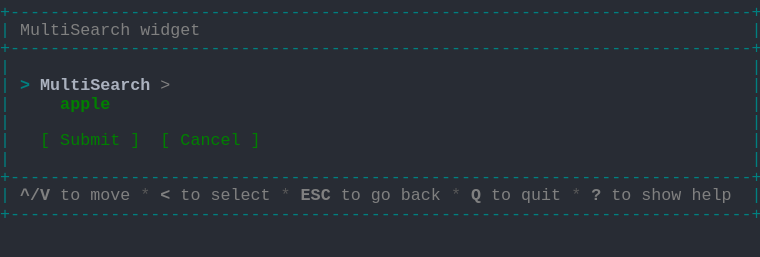
t = 0.00 s
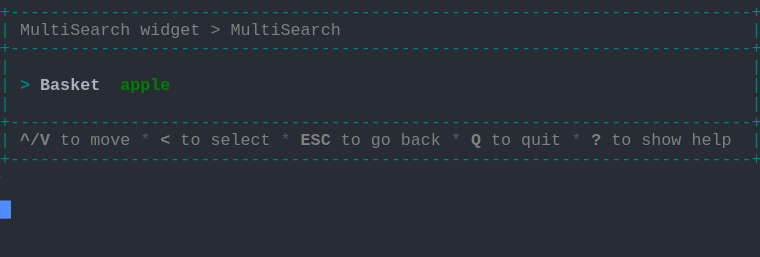
t = 1.37 s
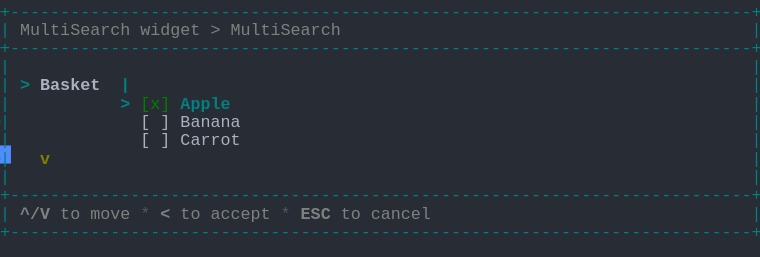
t = 2.39 s
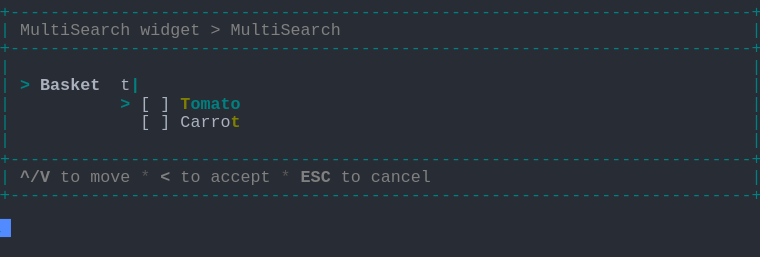
t = 3.61 s
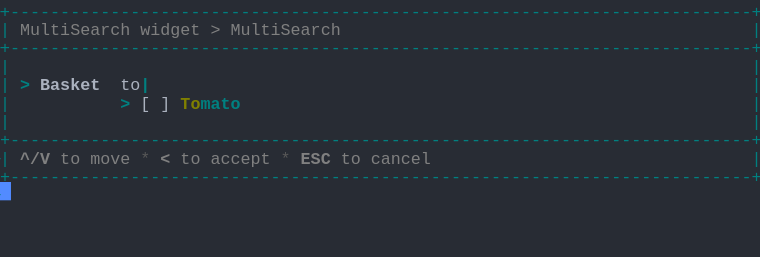
t = 4.62 s
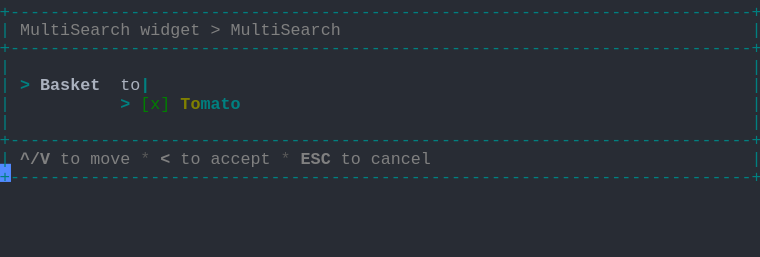
t = 6.00 s

The animated SVG that drew these frames (rendered in a browser with its animation timeline set to each time). Animation: 1 CSS @keyframes rule; one cycle of 7.38 s, repeats indefinitely.

<svg xmlns="http://www.w3.org/2000/svg" xmlns:xlink="http://www.w3.org/1999/xlink" width="760" height="257.18"><rect width="760" height="257.18" rx="0" ry="0" class="a"></rect><svg height="257.18" viewBox="0 0 76 25.718" width="760" xmlns="http://www.w3.org/2000/svg" xmlns:xlink="http://www.w3.org/1999/xlink"><style>.a{fill:rgb(40,44,52)}.b{font-family:Consolas,"Courier New",Courier,"Liberation Mono",monospace}.c{fill:rgb(0,128,128);white-space:pre}.d{fill:rgb(128,128,128);font-weight:bold;white-space:pre}.e{fill:rgb(128,128,128);white-space:pre}.f{fill:rgb(88,88,88);white-space:pre}.g{fill:rgb(0,128,128);font-weight:bold;white-space:pre}.h{fill:rgb(171,178,191);font-weight:bold;white-space:pre}.i{fill:rgb(171,178,191);white-space:pre}.j{fill:rgb(0,128,0);white-space:pre}.k{fill:rgb(128,128,0);font-weight:bold;white-space:pre}.l{fill:transparent}.m{fill:rgb(82,139,255)}.o{animation-duration:7.375s;animation-iteration-count:infinite;animation-name:n;animation-timing-function:steps(1,end)}.p{fill:rgb(0,128,0);font-weight:bold;white-space:pre}@keyframes n{0%{transform:translateX(-0px)}0%{transform:translateX(-76px)}18.6%{transform:translateX(-152px)}29.7%{transform:translateX(-228px)}40.7%{transform:translateX(-304px)}51.7%{transform:translateX(-380px)}62.7%{transform:translateX(-456px)}100%{transform:translateX(-532px)}}</style><g font-family="Consolas, &quot;Courier New&quot;, Courier, &quot;Liberation Mono&quot;, monospace" font-size="1.67" class="b"><defs><symbol id="1"><text x="0" y="1.67" class="c" textLength="76.152" lengthAdjust="spacingAndGlyphs">+--------------------------------------------------------------------------+</text></symbol><symbol id="2"><text x="0" y="1.67" class="c" textLength="1.002" lengthAdjust="spacingAndGlyphs">|</text><text x="75.14999999999999" y="1.67" class="c" textLength="1.002" lengthAdjust="spacingAndGlyphs">|</text></symbol><symbol id="3"><text x="0" y="1.67" class="c" textLength="1.002" lengthAdjust="spacingAndGlyphs">|</text><text x="2.004" y="1.67" class="d" textLength="3.006" lengthAdjust="spacingAndGlyphs">^/V</text><text x="6.012" y="1.67" class="e" textLength="2.004" lengthAdjust="spacingAndGlyphs">to</text><text x="9.017999999999999" y="1.67" class="e" textLength="4.008" lengthAdjust="spacingAndGlyphs">move</text><text x="14.027999999999999" y="1.67" class="f" textLength="1.002" lengthAdjust="spacingAndGlyphs">*</text><text x="16.032" y="1.67" class="d" textLength="1.002" lengthAdjust="spacingAndGlyphs">&lt;</text><text x="18.035999999999998" y="1.67" class="e" textLength="2.004" lengthAdjust="spacingAndGlyphs">to</text><text x="21.041999999999998" y="1.67" class="e" textLength="6.012" lengthAdjust="spacingAndGlyphs">select</text><text x="28.055999999999997" y="1.67" class="f" textLength="1.002" lengthAdjust="spacingAndGlyphs">*</text><text x="30.059999999999995" y="1.67" class="d" textLength="3.006" lengthAdjust="spacingAndGlyphs">ESC</text><text x="34.068" y="1.67" class="e" textLength="2.004" lengthAdjust="spacingAndGlyphs">to</text><text x="37.074" y="1.67" class="e" textLength="2.004" lengthAdjust="spacingAndGlyphs">go</text><text x="40.08" y="1.67" class="e" textLength="4.008" lengthAdjust="spacingAndGlyphs">back</text><text x="45.089999999999996" y="1.67" class="f" textLength="1.002" lengthAdjust="spacingAndGlyphs">*</text><text x="47.093999999999994" y="1.67" class="d" textLength="1.002" lengthAdjust="spacingAndGlyphs">Q</text><text x="49.098" y="1.67" class="e" textLength="2.004" lengthAdjust="spacingAndGlyphs">to</text><text x="52.104" y="1.67" class="e" textLength="4.008" lengthAdjust="spacingAndGlyphs">quit</text><text x="57.114" y="1.67" class="f" textLength="1.002" lengthAdjust="spacingAndGlyphs">*</text><text x="59.117999999999995" y="1.67" class="d" textLength="1.002" lengthAdjust="spacingAndGlyphs">?</text><text x="61.12199999999999" y="1.67" class="e" textLength="2.004" lengthAdjust="spacingAndGlyphs">to</text><text x="64.128" y="1.67" class="e" textLength="4.008" lengthAdjust="spacingAndGlyphs">show</text><text x="69.13799999999999" y="1.67" class="e" textLength="4.008" lengthAdjust="spacingAndGlyphs">help</text><text x="75.14999999999999" y="1.67" class="c" textLength="1.002" lengthAdjust="spacingAndGlyphs">|</text></symbol><symbol id="4"><text x="0" y="1.67" class="c" textLength="1.002" lengthAdjust="spacingAndGlyphs">|</text><text x="2.004" y="1.67" class="e" textLength="11.022" lengthAdjust="spacingAndGlyphs">MultiSearch</text><text x="14.027999999999999" y="1.67" class="e" textLength="6.012" lengthAdjust="spacingAndGlyphs">widget</text><text x="21.041999999999998" y="1.67" class="e" textLength="1.002" lengthAdjust="spacingAndGlyphs">&gt;</text><text x="23.045999999999996" y="1.67" class="e" textLength="11.022" lengthAdjust="spacingAndGlyphs">MultiSearch</text><text x="75.14999999999999" y="1.67" class="c" textLength="1.002" lengthAdjust="spacingAndGlyphs">|</text></symbol><symbol id="5"><text x="0" y="1.67" class="c" textLength="1.002" lengthAdjust="spacingAndGlyphs">|</text><text x="2.004" y="1.67" class="d" textLength="3.006" lengthAdjust="spacingAndGlyphs">^/V</text><text x="6.012" y="1.67" class="e" textLength="2.004" lengthAdjust="spacingAndGlyphs">to</text><text x="9.017999999999999" y="1.67" class="e" textLength="4.008" lengthAdjust="spacingAndGlyphs">move</text><text x="14.027999999999999" y="1.67" class="f" textLength="1.002" lengthAdjust="spacingAndGlyphs">*</text><text x="16.032" y="1.67" class="d" textLength="1.002" lengthAdjust="spacingAndGlyphs">&lt;</text><text x="18.035999999999998" y="1.67" class="e" textLength="2.004" lengthAdjust="spacingAndGlyphs">to</text><text x="21.041999999999998" y="1.67" class="e" textLength="6.012" lengthAdjust="spacingAndGlyphs">accept</text><text x="28.055999999999997" y="1.67" class="f" textLength="1.002" lengthAdjust="spacingAndGlyphs">*</text><text x="30.059999999999995" y="1.67" class="d" textLength="3.006" lengthAdjust="spacingAndGlyphs">ESC</text><text x="34.068" y="1.67" class="e" textLength="2.004" lengthAdjust="spacingAndGlyphs">to</text><text x="37.074" y="1.67" class="e" textLength="6.012" lengthAdjust="spacingAndGlyphs">cancel</text><text x="75.14999999999999" y="1.67" class="c" textLength="1.002" lengthAdjust="spacingAndGlyphs">|</text></symbol><symbol id="6"><text x="0" y="1.67" class="c" textLength="1.002" lengthAdjust="spacingAndGlyphs">|</text><text x="2.004" y="1.67" class="g" textLength="1.002" lengthAdjust="spacingAndGlyphs">&gt;</text><text x="4.008" y="1.67" class="h" textLength="6.012" lengthAdjust="spacingAndGlyphs">Basket</text><text x="12.024" y="1.67" class="i" textLength="2.004" lengthAdjust="spacingAndGlyphs">to</text><text x="14.027999999999999" y="1.67" class="g" textLength="1.002" lengthAdjust="spacingAndGlyphs">|</text><text x="75.14999999999999" y="1.67" class="c" textLength="1.002" lengthAdjust="spacingAndGlyphs">|</text></symbol><symbol id="7"><text x="0" y="1.67" class="c" textLength="1.002" lengthAdjust="spacingAndGlyphs">|</text><text x="12.024" y="1.67" class="g" textLength="1.002" lengthAdjust="spacingAndGlyphs">&gt;</text><text x="14.027999999999999" y="1.67" class="j" textLength="3.006" lengthAdjust="spacingAndGlyphs">[x]</text><text x="18.035999999999998" y="1.67" class="k" textLength="2.004" lengthAdjust="spacingAndGlyphs">To</text><text x="20.04" y="1.67" class="g" textLength="4.008" lengthAdjust="spacingAndGlyphs">mato</text><text x="75.14999999999999" y="1.67" class="c" textLength="1.002" lengthAdjust="spacingAndGlyphs">|</text></symbol><symbol id="a"><rect height="14" width="76" x="0" y="0" class="l"></rect></symbol><symbol id="b"><rect height="1.837" width="1.1022" class="m"></rect></symbol></defs><rect height="25.718" width="76" class="a"></rect><g class="o"><svg x="0" y="0" width="608"><svg x="0"><use xlink:href="#a"></use><use xlink:href="#b" x="-0.0040000000000000036" y="0"></use></svg><svg x="76"><use xlink:href="#a"></use><use xlink:href="#b" x="75.996" y="20.031999999999996"></use><use xlink:href="#1" y="0"></use><text x="0" y="3.5069999999999997" class="c" textLength="1.002" lengthAdjust="spacingAndGlyphs">|</text><text x="2.004" y="3.5069999999999997" class="e" textLength="11.022" lengthAdjust="spacingAndGlyphs">MultiSearch</text><text x="14.027999999999999" y="3.5069999999999997" class="e" textLength="6.012" lengthAdjust="spacingAndGlyphs">widget</text><text x="75.14999999999999" y="3.5069999999999997" class="c" textLength="1.002" lengthAdjust="spacingAndGlyphs">|</text><use xlink:href="#1" y="3.674"></use><use xlink:href="#2" y="5.511"></use><text x="0" y="9.018" class="c" textLength="1.002" lengthAdjust="spacingAndGlyphs">|</text><text x="2.004" y="9.018" class="g" textLength="1.002" lengthAdjust="spacingAndGlyphs">&gt;</text><text x="4.008" y="9.018" class="h" textLength="11.022" lengthAdjust="spacingAndGlyphs">MultiSearch</text><text x="16.032" y="9.018" class="e" textLength="1.002" lengthAdjust="spacingAndGlyphs">&gt;</text><text x="75.14999999999999" y="9.018" class="c" textLength="1.002" lengthAdjust="spacingAndGlyphs">|</text><text x="0" y="10.855" class="c" textLength="1.002" lengthAdjust="spacingAndGlyphs">|</text><text x="6.012" y="10.855" class="p" textLength="5.01" lengthAdjust="spacingAndGlyphs">apple</text><text x="75.14999999999999" y="10.855" class="c" textLength="1.002" lengthAdjust="spacingAndGlyphs">|</text><use xlink:href="#2" y="11.022"></use><text x="0" y="14.529" class="c" textLength="1.002" lengthAdjust="spacingAndGlyphs">|</text><text x="4.008" y="14.529" class="j" textLength="1.002" lengthAdjust="spacingAndGlyphs">[</text><text x="6.012" y="14.529" class="j" textLength="6.012" lengthAdjust="spacingAndGlyphs">Submit</text><text x="13.026" y="14.529" class="j" textLength="1.002" lengthAdjust="spacingAndGlyphs">]</text><text x="16.032" y="14.529" class="j" textLength="1.002" lengthAdjust="spacingAndGlyphs">[</text><text x="18.035999999999998" y="14.529" class="j" textLength="6.012" lengthAdjust="spacingAndGlyphs">Cancel</text><text x="25.05" y="14.529" class="j" textLength="1.002" lengthAdjust="spacingAndGlyphs">]</text><text x="75.14999999999999" y="14.529" class="c" textLength="1.002" lengthAdjust="spacingAndGlyphs">|</text><use xlink:href="#2" y="14.696"></use><use xlink:href="#1" y="16.533"></use><use xlink:href="#3" y="18.37"></use><use xlink:href="#1" y="20.206999999999997"></use></svg><svg x="152"><use xlink:href="#a"></use><use xlink:href="#b" x="75.996" y="14.520999999999999"></use><use xlink:href="#1" y="0"></use><use xlink:href="#4" y="1.837"></use><use xlink:href="#1" y="3.674"></use><use xlink:href="#2" y="5.511"></use><text x="0" y="9.018" class="c" textLength="1.002" lengthAdjust="spacingAndGlyphs">|</text><text x="2.004" y="9.018" class="g" textLength="1.002" lengthAdjust="spacingAndGlyphs">&gt;</text><text x="4.008" y="9.018" class="h" textLength="6.012" lengthAdjust="spacingAndGlyphs">Basket</text><text x="12.024" y="9.018" class="p" textLength="5.01" lengthAdjust="spacingAndGlyphs">apple</text><text x="75.14999999999999" y="9.018" class="c" textLength="1.002" lengthAdjust="spacingAndGlyphs">|</text><use xlink:href="#2" y="9.185"></use><use xlink:href="#1" y="11.022"></use><use xlink:href="#3" y="12.859"></use><use xlink:href="#1" y="14.696"></use></svg><svg x="228"><use xlink:href="#a"></use><use xlink:href="#b" x="75.996" y="21.869"></use><use xlink:href="#1" y="0"></use><use xlink:href="#4" y="1.837"></use><use xlink:href="#1" y="3.674"></use><use xlink:href="#2" y="5.511"></use><text x="0" y="9.018" class="c" textLength="1.002" lengthAdjust="spacingAndGlyphs">|</text><text x="2.004" y="9.018" class="g" textLength="1.002" lengthAdjust="spacingAndGlyphs">&gt;</text><text x="4.008" y="9.018" class="h" textLength="6.012" lengthAdjust="spacingAndGlyphs">Basket</text><text x="12.024" y="9.018" class="g" textLength="1.002" lengthAdjust="spacingAndGlyphs">|</text><text x="75.14999999999999" y="9.018" class="c" textLength="1.002" lengthAdjust="spacingAndGlyphs">|</text><text x="0" y="10.855" class="c" textLength="1.002" lengthAdjust="spacingAndGlyphs">|</text><text x="12.024" y="10.855" class="g" textLength="1.002" lengthAdjust="spacingAndGlyphs">&gt;</text><text x="14.027999999999999" y="10.855" class="j" textLength="3.006" lengthAdjust="spacingAndGlyphs">[x]</text><text x="18.035999999999998" y="10.855" class="g" textLength="5.01" lengthAdjust="spacingAndGlyphs">Apple</text><text x="75.14999999999999" y="10.855" class="c" textLength="1.002" lengthAdjust="spacingAndGlyphs">|</text><text x="0" y="12.692" class="c" textLength="1.002" lengthAdjust="spacingAndGlyphs">|</text><text x="14.027999999999999" y="12.692" class="i" textLength="1.002" lengthAdjust="spacingAndGlyphs">[</text><text x="16.032" y="12.692" class="i" textLength="1.002" lengthAdjust="spacingAndGlyphs">]</text><text x="18.035999999999998" y="12.692" class="i" textLength="6.012" lengthAdjust="spacingAndGlyphs">Banana</text><text x="75.14999999999999" y="12.692" class="c" textLength="1.002" lengthAdjust="spacingAndGlyphs">|</text><text x="0" y="14.529" class="c" textLength="1.002" lengthAdjust="spacingAndGlyphs">|</text><text x="14.027999999999999" y="14.529" class="i" textLength="1.002" lengthAdjust="spacingAndGlyphs">[</text><text x="16.032" y="14.529" class="i" textLength="1.002" lengthAdjust="spacingAndGlyphs">]</text><text x="18.035999999999998" y="14.529" class="i" textLength="6.012" lengthAdjust="spacingAndGlyphs">Carrot</text><text x="75.14999999999999" y="14.529" class="c" textLength="1.002" lengthAdjust="spacingAndGlyphs">|</text><text x="0" y="16.366" class="c" textLength="1.002" lengthAdjust="spacingAndGlyphs">|</text><text x="4.008" y="16.366" class="k" textLength="1.002" lengthAdjust="spacingAndGlyphs">v</text><text x="75.14999999999999" y="16.366" class="c" textLength="1.002" lengthAdjust="spacingAndGlyphs">|</text><use xlink:href="#2" y="16.533"></use><use xlink:href="#1" y="18.37"></use><use xlink:href="#5" y="20.206999999999997"></use><use xlink:href="#1" y="22.044"></use></svg><svg x="304"><use xlink:href="#a"></use><use xlink:href="#b" x="75.996" y="18.195"></use><use xlink:href="#1" y="0"></use><use xlink:href="#4" y="1.837"></use><use xlink:href="#1" y="3.674"></use><use xlink:href="#2" y="5.511"></use><text x="0" y="9.018" class="c" textLength="1.002" lengthAdjust="spacingAndGlyphs">|</text><text x="2.004" y="9.018" class="g" textLength="1.002" lengthAdjust="spacingAndGlyphs">&gt;</text><text x="4.008" y="9.018" class="h" textLength="6.012" lengthAdjust="spacingAndGlyphs">Basket</text><text x="12.024" y="9.018" class="i" textLength="1.002" lengthAdjust="spacingAndGlyphs">t</text><text x="13.026" y="9.018" class="g" textLength="1.002" lengthAdjust="spacingAndGlyphs">|</text><text x="75.14999999999999" y="9.018" class="c" textLength="1.002" lengthAdjust="spacingAndGlyphs">|</text><text x="0" y="10.855" class="c" textLength="1.002" lengthAdjust="spacingAndGlyphs">|</text><text x="12.024" y="10.855" class="g" textLength="1.002" lengthAdjust="spacingAndGlyphs">&gt;</text><text x="14.027999999999999" y="10.855" class="i" textLength="1.002" lengthAdjust="spacingAndGlyphs">[</text><text x="16.032" y="10.855" class="i" textLength="1.002" lengthAdjust="spacingAndGlyphs">]</text><text x="18.035999999999998" y="10.855" class="k" textLength="1.002" lengthAdjust="spacingAndGlyphs">T</text><text x="19.037999999999997" y="10.855" class="g" textLength="5.01" lengthAdjust="spacingAndGlyphs">omato</text><text x="75.14999999999999" y="10.855" class="c" textLength="1.002" lengthAdjust="spacingAndGlyphs">|</text><text x="0" y="12.692" class="c" textLength="1.002" lengthAdjust="spacingAndGlyphs">|</text><text x="14.027999999999999" y="12.692" class="i" textLength="1.002" lengthAdjust="spacingAndGlyphs">[</text><text x="16.032" y="12.692" class="i" textLength="1.002" lengthAdjust="spacingAndGlyphs">]</text><text x="18.035999999999998" y="12.692" class="i" textLength="5.01" lengthAdjust="spacingAndGlyphs">Carro</text><text x="23.045999999999996" y="12.692" class="k" textLength="1.002" lengthAdjust="spacingAndGlyphs">t</text><text x="75.14999999999999" y="12.692" class="c" textLength="1.002" lengthAdjust="spacingAndGlyphs">|</text><use xlink:href="#2" y="12.859"></use><use xlink:href="#1" y="14.696"></use><use xlink:href="#5" y="16.533"></use><use xlink:href="#1" y="18.37"></use></svg><svg x="380"><use xlink:href="#a"></use><use xlink:href="#b" x="75.996" y="16.358"></use><use xlink:href="#1" y="0"></use><use xlink:href="#4" y="1.837"></use><use xlink:href="#1" y="3.674"></use><use xlink:href="#2" y="5.511"></use><use xlink:href="#6" y="7.348"></use><text x="0" y="10.855" class="c" textLength="1.002" lengthAdjust="spacingAndGlyphs">|</text><text x="12.024" y="10.855" class="g" textLength="1.002" lengthAdjust="spacingAndGlyphs">&gt;</text><text x="14.027999999999999" y="10.855" class="i" textLength="1.002" lengthAdjust="spacingAndGlyphs">[</text><text x="16.032" y="10.855" class="i" textLength="1.002" lengthAdjust="spacingAndGlyphs">]</text><text x="18.035999999999998" y="10.855" class="k" textLength="2.004" lengthAdjust="spacingAndGlyphs">To</text><text x="20.04" y="10.855" class="g" textLength="4.008" lengthAdjust="spacingAndGlyphs">mato</text><text x="75.14999999999999" y="10.855" class="c" textLength="1.002" lengthAdjust="spacingAndGlyphs">|</text><use xlink:href="#2" y="11.022"></use><use xlink:href="#1" y="12.859"></use><use xlink:href="#5" y="14.696"></use><use xlink:href="#1" y="16.533"></use></svg><svg x="456"><use xlink:href="#a"></use><use xlink:href="#b" x="75.996" y="16.358"></use><use xlink:href="#1" y="0"></use><use xlink:href="#4" y="1.837"></use><use xlink:href="#1" y="3.674"></use><use xlink:href="#2" y="5.511"></use><use xlink:href="#6" y="7.348"></use><use xlink:href="#7" y="9.185"></use><use xlink:href="#2" y="11.022"></use><use xlink:href="#1" y="12.859"></use><use xlink:href="#5" y="14.696"></use><use xlink:href="#1" y="16.533"></use></svg><svg x="532"><use xlink:href="#a"></use><use xlink:href="#b" x="0.996" y="18.195"></use><use xlink:href="#1" y="0"></use><use xlink:href="#4" y="1.837"></use><use xlink:href="#1" y="3.674"></use><use xlink:href="#2" y="5.511"></use><use xlink:href="#6" y="7.348"></use><use xlink:href="#7" y="9.185"></use><use xlink:href="#2" y="11.022"></use><use xlink:href="#1" y="12.859"></use><use xlink:href="#5" y="14.696"></use><use xlink:href="#1" y="16.533"></use></svg></svg></g></g></svg></svg>
